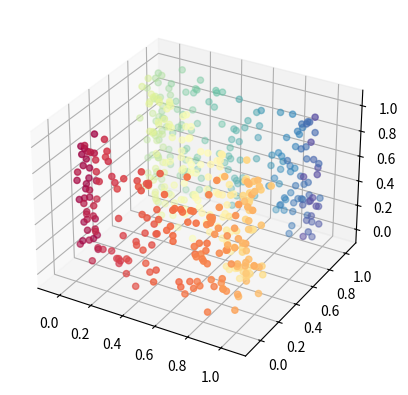

The script that saved this image:
import numpy as np

def make_s_sheet(n_samples, noise_factor):
	"""
		n_samples: number of points to generate
		noise_factor: variance of the noise added to each dimension
		
		For best results, noise_factor should be pretty small (at most 0.001)
	"""

	# The s curve is parameterized by 
	# x(s,t) = 0.5 + sin(t)cos(t)
	# y(s,t) = 0.5 + 0.5cos(t)
	# z(s,t) = s
	# for 0 <= s <= 1 and (3/4)pi <= t <= (9/4)pi
	sLowerBound = 0.0
	sUpperBound = 1.0
	tLowerBound = 3.0 * np.pi / 4.0
	tUpperBound = 9.0 * np.pi / 4.0

	# For computing the Jacobian, we have
	# dx/dt = cos(t)cos(t) - sin(t)sin(t)
	# dy/dt = -0.5sin(t)
	# dz/dt = 0
	# 
	# dx/ds = 0
	# dy/ds = 0
	# dz/ds = 1

	s = np.random.uniform(sLowerBound, sUpperBound, n_samples)
	t = np.random.uniform(tLowerBound, tUpperBound, n_samples)
	data = np.array([0.5 + np.multiply(np.sin(t), np.cos(t)), 0.5 + (0.5 * np.cos(t)), s]).transpose()
	# data.shape will be (n_samples, 3), so we can interpret it as a list of n_samples 3D points
	ts = np.array([[(np.cos(t) ** 2) - (np.sin(t) ** 2), -0.5 * np.sin(t), np.full(t.shape, 0)], [np.full(t.shape, 0), np.full(t.shape, 0), np.full(t.shape, 1)]])
	# ts is currently of shape (2, 3, n_samples)
	ts = ts.transpose()
	# ts is currently of shape (n_samples, 3, 2)
	ts = np.swapaxes(ts, 1, 2)
	# ts is finally of shape (n_samples, 2, 3)

	# Add Gaussian noise to the samples
	mean = [0, 0, 0]
	cov = [[noise_factor, 0, 0],
	       [0, noise_factor, 0],
	       [0, 0, noise_factor]]
	noise = np.random.multivariate_normal(mean, cov, n_samples)

	color = (t - tLowerBound) / (tUpperBound - tLowerBound)

	return (data + noise, color, ts)

if __name__ == "__main__":
	from mpl_toolkits.mplot3d import Axes3D
	import matplotlib.pyplot as plt
	data, color, ts = make_s_sheet(500, 0.001)
	fig = plt.figure()
	ax = fig.add_subplot(111, projection='3d')
	ax.scatter(data[:,0], data[:,1], data[:,2], c=color, cmap=plt.cm.Spectral)
	plt.show()